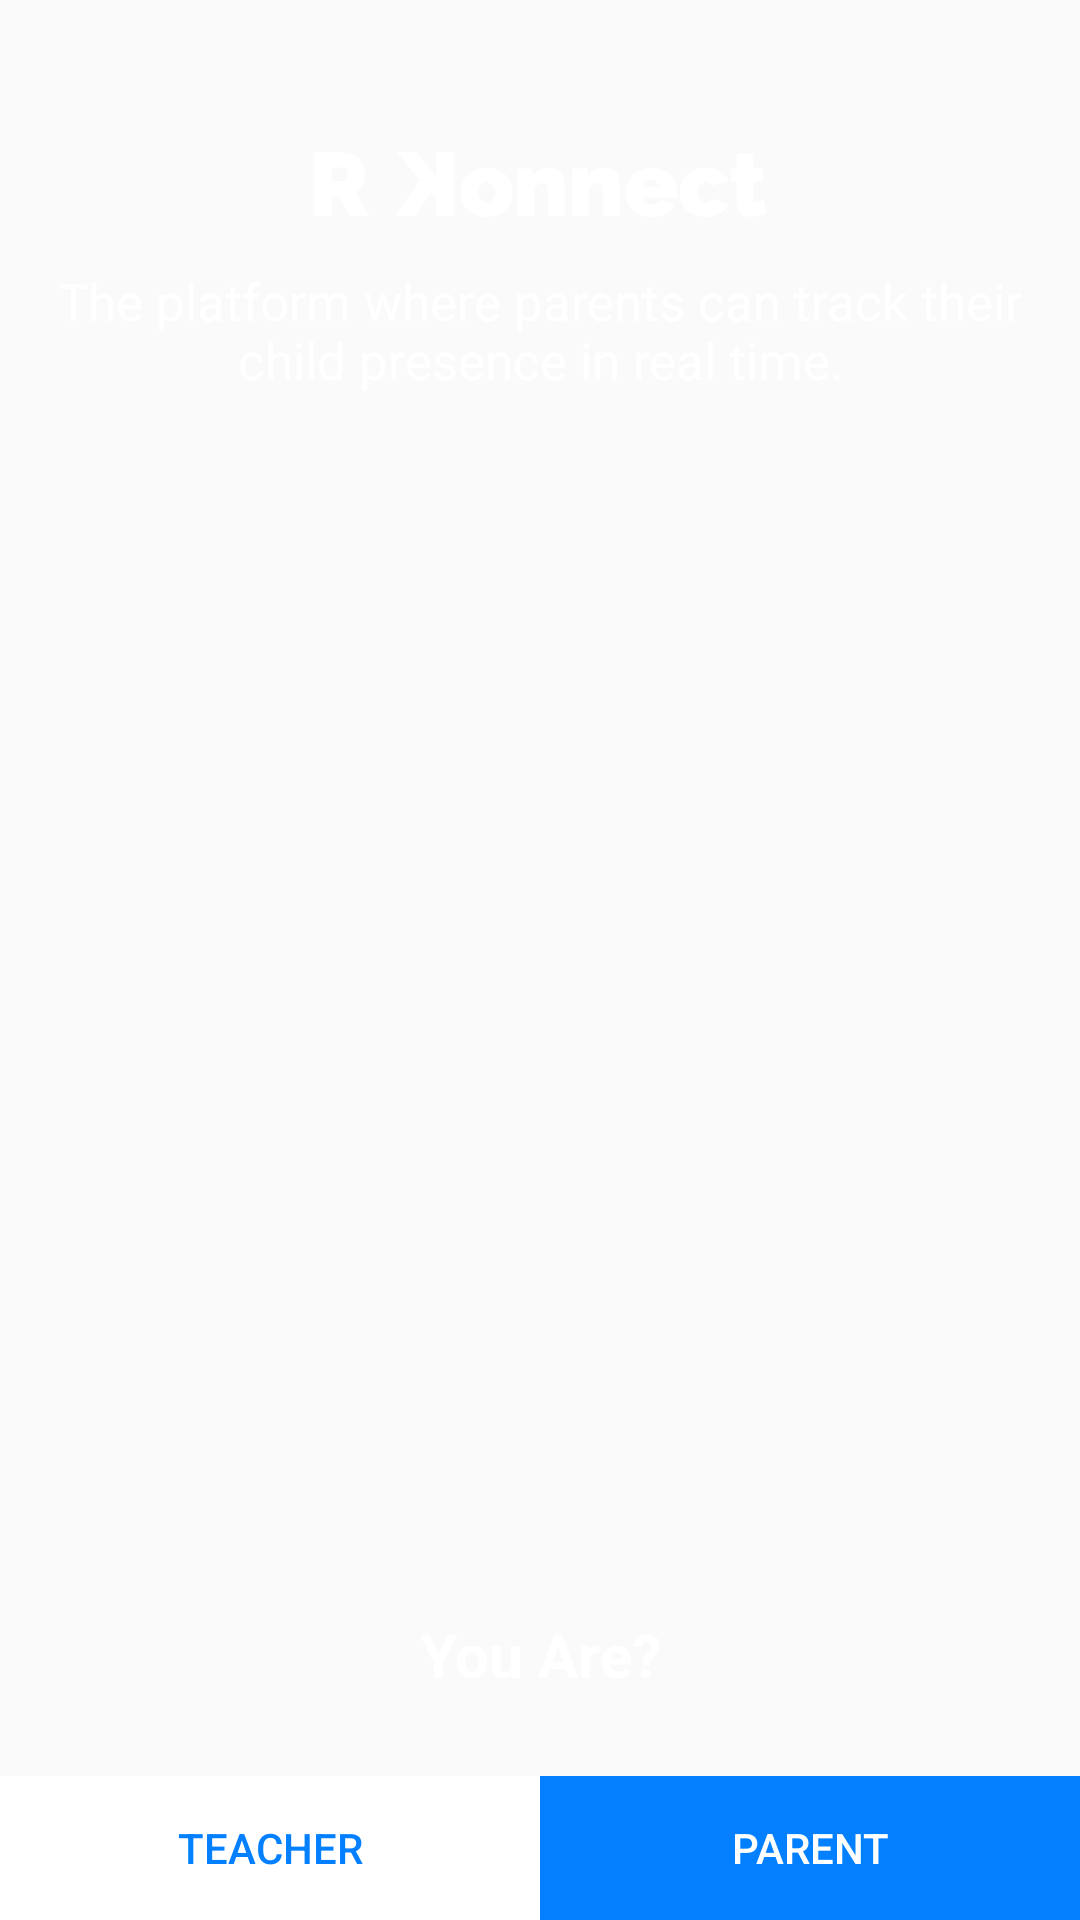

This screen was rendered from an Android layout file. Write that file and the resources it references.
<!-- AndroidManifest.xml: activity theme FullScreen -->
<!-- res/layout/activity_full_screen.xml -->
<?xml version="1.0" encoding="utf-8"?>
<FrameLayout
    xmlns:android="http://schemas.android.com/apk/res/android"
    xmlns:tools="http://schemas.android.com/tools"
    android:layout_width="match_parent"
    android:layout_height="match_parent"
    android:id="@+id/fragment_container"
    tools:context="com.techease.rkonnect.ui.activities.FullScreenActivity">
    <RelativeLayout
        android:layout_width="match_parent"
        android:layout_height="match_parent"
        android:background="@drawable/image_bg">
    <LinearLayout
        android:layout_width="match_parent"
        android:layout_height="wrap_content"
        android:layout_marginTop="50dp"
        android:orientation="vertical">
        <ImageView
            android:id="@+id/iv"
            android:layout_width="wrap_content"
            android:layout_height="wrap_content"
            android:layout_below="@+id/linearLayout3"
            android:layout_centerHorizontal="true"
            android:layout_gravity="center"
            android:src="@drawable/logo" />

        <TextView
            android:id="@+id/tv"
            android:layout_width="wrap_content"
            android:layout_height="wrap_content"
            android:layout_below="@+id/iv"
            android:layout_centerHorizontal="true"
            android:layout_gravity="center"
            android:layout_marginTop="16dp"
            android:gravity="center"
            android:text="The platform where parents can track their child presence in real time."
            android:textColor="#fff"
            android:textSize="17sp" />
    </LinearLayout>

    <TextView
        android:layout_width="wrap_content"
        android:layout_height="wrap_content"
        android:layout_above="@+id/linearLayout3"
        android:layout_centerHorizontal="true"
        android:layout_marginBottom="27dp"
        android:gravity="center"
        android:text="You Are?"
        android:textColor="#fff"
        android:textSize="20sp"
        android:textStyle="bold" />
    <LinearLayout
        android:layout_width="match_parent"
        android:layout_height="wrap_content"
        android:layout_alignParentBottom="true"
        android:orientation="horizontal"
        android:id="@+id/linearLayout3">
        <Button
            android:id="@+id/btnTeacherLogin"
            android:layout_width="0sp"
            android:layout_weight="0.5"
            android:layout_height="wrap_content"
            android:text="Teacher"
            android:background="#fff"
            android:textColor="@color/colorPrimary"/>
        <Button
            android:id="@+id/btnParentLogin"
            android:layout_width="0sp"
            android:layout_weight="0.5"
            android:layout_height="wrap_content"
            android:text="Parent"
            android:background="@color/colorPrimary"
            android:textColor="#fff"
            />
    </LinearLayout>
    </RelativeLayout>
</FrameLayout>
<!-- resources referenced by this layout -->
<resources>
  <color name="colorPrimary">#0280FF</color>
  <!-- drawable logo: png bitmap (drawable-hdpi, 4146 bytes) -->
  <style name="FullScreen" parent="Theme.AppCompat.Light.NoActionBar">
          
          <item name="colorPrimary">@color/colorPrimary</item>
          <item name="colorPrimaryDark">@color/colorPrimaryDark</item>
          <item name="colorAccent">@color/colorAccent</item>
      </style>
  <color name="colorPrimaryDark">#0280FF</color>
  <color name="colorAccent">#0280FF</color>
</resources>
